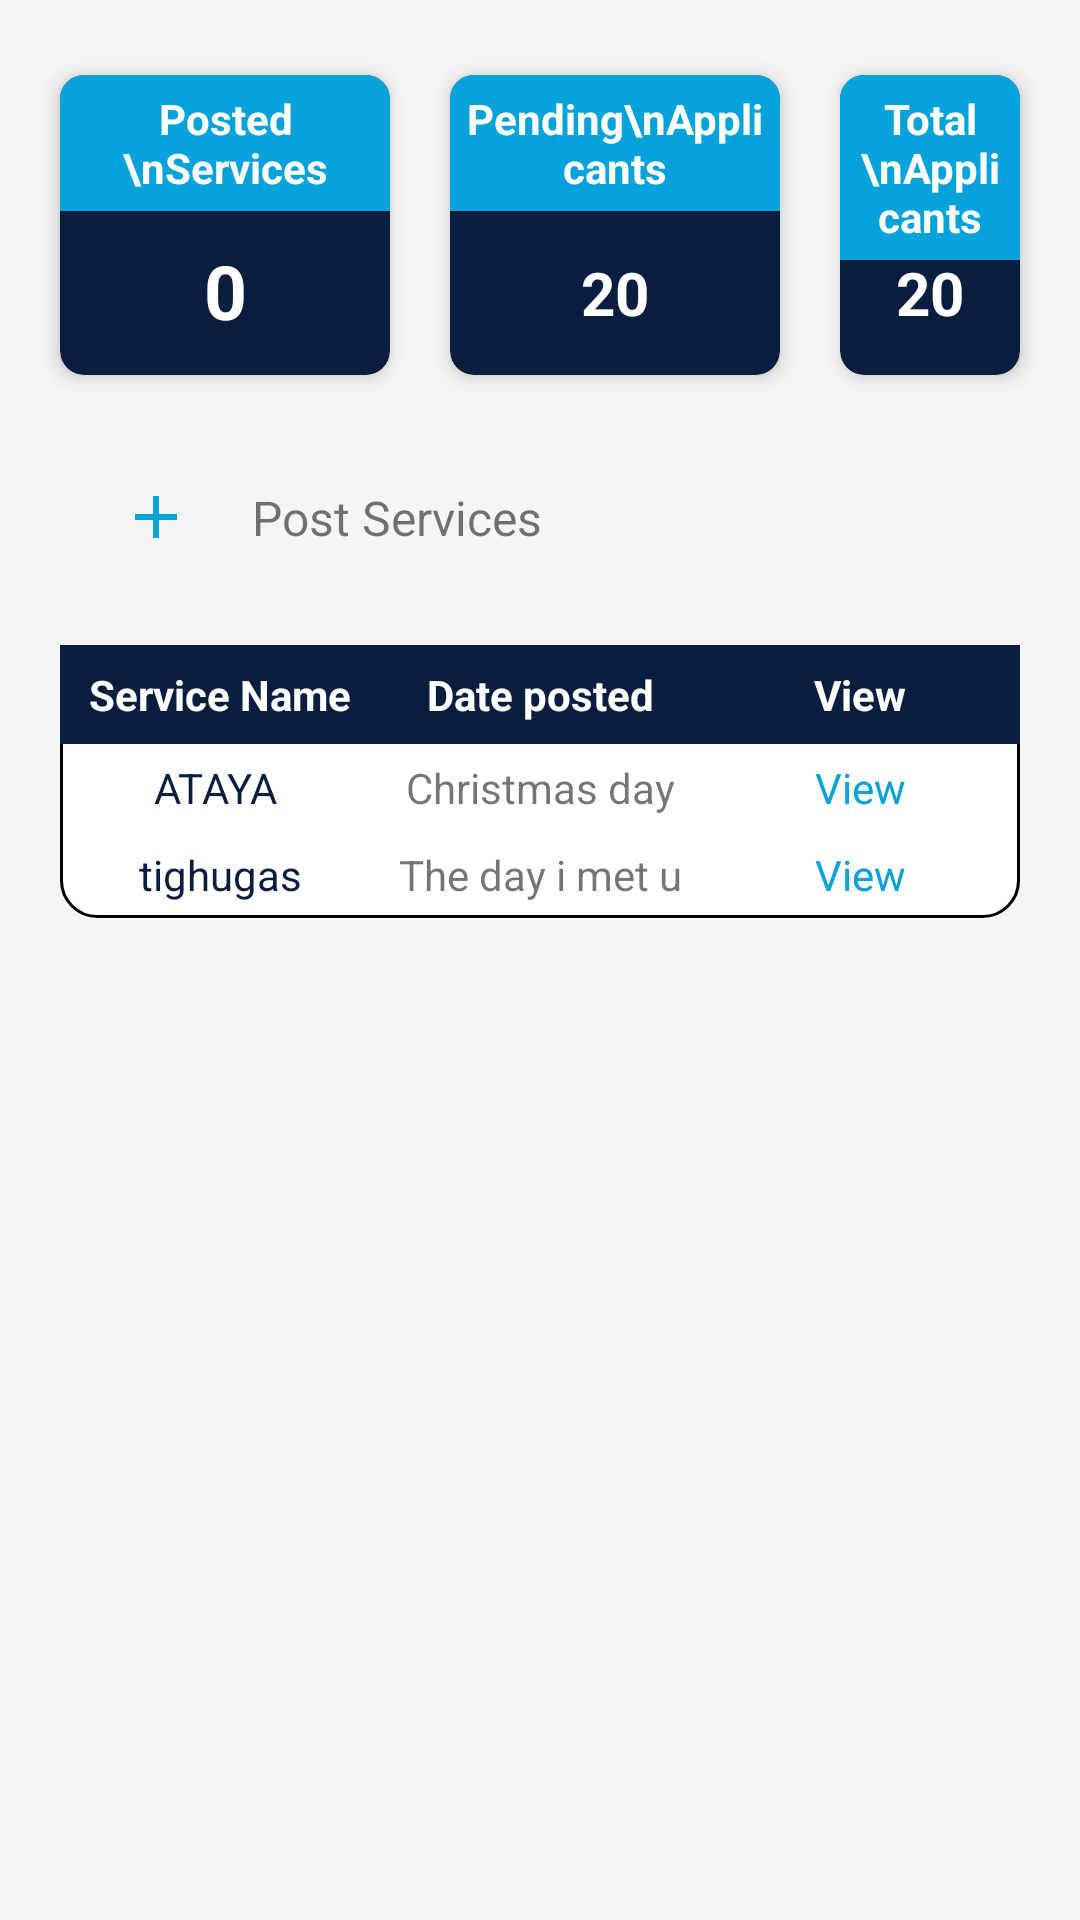

Here is an Android app screen rendered from its layout file. Give the layout XML and the strings, colors and styles it references.
<!-- AndroidManifest.xml: application theme Theme.ICX -->
<!-- res/layout/fragment_user_services.xml -->
<?xml version="1.0" encoding="utf-8"?>
<ScrollView xmlns:android="http://schemas.android.com/apk/res/android"
    xmlns:tools="http://schemas.android.com/tools"
    android:layout_width="match_parent"
    android:layout_height="wrap_content"
    xmlns:app="http://schemas.android.com/apk/res-auto"
    android:background="@color/light_gray"
    tools:context=".UserServicesFragment">


    <RelativeLayout
        android:layout_width="match_parent"
        android:layout_height="match_parent"
        android:orientation="vertical">

        <androidx.cardview.widget.CardView
            android:id="@+id/cardview"
            android:layout_width="110dp"
            android:layout_height="100dp"
            android:layout_marginStart="20dp"
            android:layout_marginTop="25dp"
            android:layout_marginEnd="12dp"
            android:layout_weight="1"
            android:backgroundTint="@color/dark_blue"
            app:cardCornerRadius="8dp"
            app:cardElevation="4dp">

            <TextView
                android:layout_width="match_parent"
                android:layout_height="wrap_content"
                android:background="@color/light_blue"
                android:gravity="center"
                android:padding="5dp"
                android:text="Posted \nServices"
                android:textColor="@color/white"
                android:textStyle="bold" />

            <TextView
                android:layout_width="match_parent"
                android:layout_height="wrap_content"
                android:gravity="center"
                android:layout_marginTop="50dp"
                android:padding="5dp"
                android:text="0"
                android:textSize="25dp"
                android:textColor="@color/white"
                android:textStyle="bold" />

        </androidx.cardview.widget.CardView>

        <androidx.cardview.widget.CardView
            android:backgroundTint="@color/dark_blue"
            android:layout_width="110dp"
            android:layout_height="100dp"
            android:layout_marginStart="150dp"
            android:layout_marginTop="25dp"
            android:layout_marginEnd="25dp"
            android:layout_weight="1"
            app:cardCornerRadius="8dp"
            app:cardElevation="4dp">

            <TextView
                android:layout_width="match_parent"
                android:layout_height="wrap_content"
                android:background="@color/light_blue"
                android:gravity="center"
                android:padding="5dp"
                android:text="Pending\nApplicants"
                android:textColor="@color/white"
                android:textStyle="bold" />

            <TextView
                android:layout_width="match_parent"
                android:layout_height="45dp"
                android:gravity="center"
                android:padding="5dp"
                android:layout_marginTop="50dp"
                android:textSize="20dp"
                android:text="20"
                android:textColor="@color/white"
                android:textStyle="bold" />



        </androidx.cardview.widget.CardView>

        <androidx.cardview.widget.CardView
            android:layout_width="110dp"
            android:layout_height="100dp"
            android:layout_marginStart="280dp"
            android:layout_marginTop="25dp"
            android:layout_marginEnd="20dp"
            android:layout_weight="1"
            android:backgroundTint="@color/dark_blue"
            app:cardCornerRadius="8dp"
            app:cardElevation="4dp">

            <TextView
                android:layout_width="match_parent"
                android:layout_height="wrap_content"
                android:background="@color/light_blue"
                android:gravity="center"
                android:padding="5dp"
                android:text="Total \nApplicants"
                android:textColor="@color/white"
                android:textStyle="bold" />

            <TextView
                android:layout_width="match_parent"
                android:layout_height="45dp"
                android:gravity="center"
                android:padding="5dp"
                android:layout_marginTop="50dp"
                android:textSize="20dp"
                android:text="20"
                android:textColor="@color/white"
                android:textStyle="bold" />

        </androidx.cardview.widget.CardView>

        <GridLayout
            android:id="@+id/grid"
            android:layout_width="wrap_content"
            android:layout_height="wrap_content"
            android:rowCount="1"
            android:columnCount="1"
            android:layout_below="@id/cardview"
            android:layout_marginTop="20dp"
            android:layout_marginStart="20dp"
            android:layout_marginEnd="20dp"
            android:alignmentMode="alignMargins"
            android:columnOrderPreserved="false">

            <TextView
                android:layout_width="200dp"
                android:layout_height="55dp"
                android:layout_row="0"
                android:layout_column="0"
                android:layout_columnWeight="1"
                android:background="@drawable/circularbordersolid"
                android:drawableStart="@drawable/ic_baseline_add_24"
                android:drawablePadding="20dp"
                android:gravity="center_vertical"
                android:padding="10dp"
                android:paddingStart="20dp"
                android:text="Post Services"
                android:textSize="16sp" />


        </GridLayout>






        <TableLayout
            android:layout_width="match_parent"
            android:layout_height="wrap_content"
            android:layout_below="@id/grid"
            android:layout_marginTop="15dp"
            android:layout_marginStart="20dp"
            android:layout_marginEnd="20dp"
            android:stretchColumns="*"
            android:background="@drawable/table_background">

            <TableRow
                android:layout_width="match_parent"
                android:layout_height="wrap_content"
                android:background="@color/dark_blue">

                <TextView
                    android:layout_width="0dp"
                    android:layout_height="wrap_content"
                    android:paddingTop="7dp"
                    android:paddingBottom="7dp"
                    android:layout_weight="1"
                    android:text="Service Name"
                    android:textColor="@color/white"
                    android:textStyle="bold"
                    android:gravity="center"/>

                <TextView
                    android:layout_width="0dp"
                    android:layout_height="wrap_content"
                    android:paddingTop="7dp"
                    android:paddingBottom="7dp"
                    android:layout_weight="1"
                    android:text="Date posted"
                    android:textColor="@color/white"
                    android:textStyle="bold"
                    android:gravity="center"/>

                <TextView
                    android:layout_width="0dp"
                    android:layout_height="wrap_content"
                    android:paddingTop="7dp"
                    android:paddingBottom="7dp"
                    android:layout_weight="1"
                    android:text="View"
                    android:textColor="@color/white"
                    android:textStyle="bold"
                    android:gravity="center"/>

            </TableRow>

            
            <TableRow>
                <TextView
                    android:text="ATAYA "
                    android:textColor="@color/dark_blue"
                    android:layout_width="0dp"
                    android:layout_height="wrap_content"
                    android:layout_weight="1"
                    android:padding="5dp"
                    android:gravity="center"/>
                <TextView
                    android:text="Christmas day"
                    android:layout_width="0dp"
                    android:layout_height="wrap_content"
                    android:layout_weight="1"

                    android:padding="5dp"
                    android:gravity="center"/>
                <TextView
                    android:text="View"
                    android:layout_width="0dp"
                    android:textColor="@color/light_blue"
                    android:layout_height="wrap_content"
                    android:layout_weight="1"
                    android:padding="5dp"
                    android:gravity="center"/>
            </TableRow>

            
            <TableRow>
                <TextView
                    android:text="tighugas"
                    android:textColor="@color/dark_blue"
                    android:layout_width="0dp"
                    android:layout_height="wrap_content"
                    android:layout_weight="1"
                    android:padding="5dp"
                    android:gravity="center"/>
                <TextView
                    android:text="The day i met u"
                    android:layout_width="0dp"
                    android:layout_height="wrap_content"
                    android:layout_weight="1"
                    android:padding="5dp"
                    android:gravity="center"/>
                <TextView
                    android:text="View"
                    android:layout_width="0dp"
                    android:textColor="@color/light_blue"
                    android:layout_height="wrap_content"
                    android:layout_weight="1"
                    android:padding="5dp"
                    android:gravity="center"/>
            </TableRow>

        </TableLayout>


    </RelativeLayout>


</ScrollView>
<!-- resources referenced by this layout -->
<resources>
  <color name="dark_blue">#091E3E</color>
  <color name="light_blue">#06A3DA</color>
  <color name="light_gray">#F5F5F5</color>
  <color name="white">#FFFFFFFF</color>
  <!-- drawable ic_baseline_add_24 (drawable) -->
  <vector android:height="24dp" android:tint="#00A3DA"
      android:viewportHeight="24" android:viewportWidth="24"
      android:width="24dp" xmlns:android="http://schemas.android.com/apk/res/android">
      <path android:fillColor="@android:color/white" android:pathData="M19,13h-6v6h-2v-6H5v-2h6V5h2v6h6v2z"/>
  </vector>
  <!-- drawable table_background (drawable) -->
  <shape xmlns:android="http://schemas.android.com/apk/res/android"
      android:shape="rectangle">
  
      <solid android:color="@android:color/white" />
  
      <corners
          android:radius="12dp" />
  
      <stroke
          android:width="1dp"
          android:color="@android:color/black" />
  
  </shape>
  <style name="Theme.ICX" parent="Theme.MaterialComponents.DayNight.NoActionBar">
          
          <item name="colorPrimary">@color/dark_blue</item>
          <item name="colorPrimaryVariant">@color/dark_blue</item>
          <item name="colorOnPrimary">@color/black</item>
          
          <item name="colorSecondary">@color/teal_200</item>
          <item name="colorSecondaryVariant">@color/teal_200</item>
          <item name="colorOnSecondary">@color/black</item>
          
          <item name="android:statusBarColor" tools:targetApi="l">?attr/colorPrimaryVariant</item>
          
      </style>
  <color name="black">#FF000000</color>
  <color name="teal_200">#FF03DAC5</color>
</resources>
